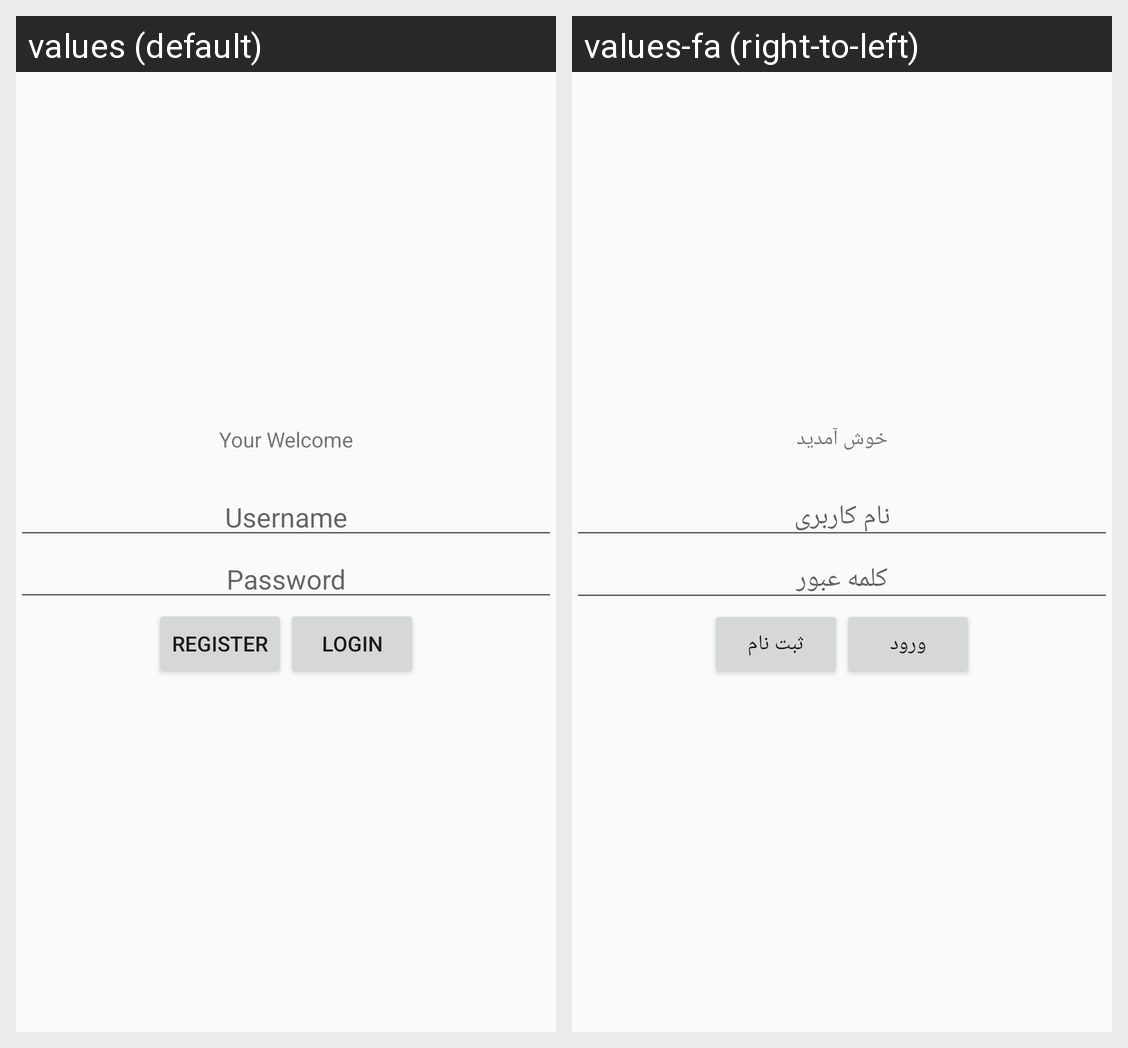

The same Android screen rendered under two of its app's locales, left to right. List the strings drawn on it with the default value and each locale's translation.
Android screen res/layout/activity_login.xml rendered under 2 locales, left to right: values (default), values-fa (right-to-left). Device: Nexus 5 (rendered at 1080×1920; each locale shown at half size, 540×960, under a caption strip naming it); theme Theme.Design.Light.NoActionBar.
Strings drawn on this screen, with the default value and each locale's value (text and hints the layout hard-codes, and strings that could not be matched under every locale, appear in the picture but are not listed):

your_welcome
  values: Your Welcome
  values-fa: خوش آمدید

user_name
  values: Username
  values-fa: نام کاربری

password
  values: Password
  values-fa: کلمه عبور

login
  values: Login
  values-fa: ورود

register
  values: Register
  values-fa: ثبت نام
